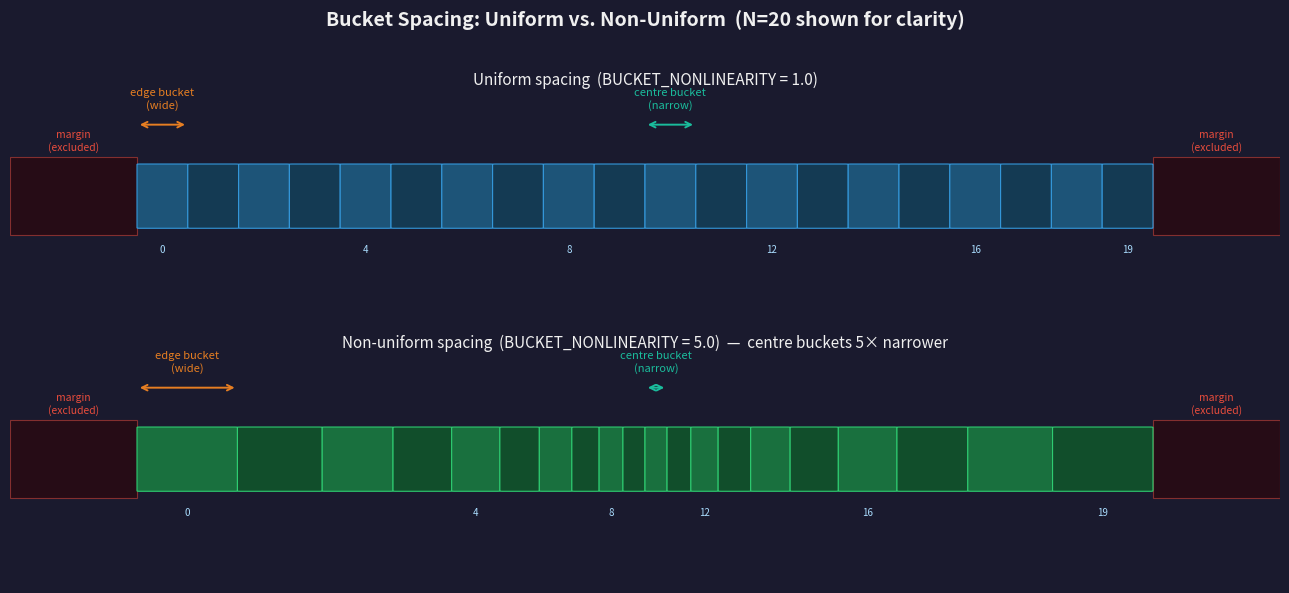

Python code for this plot: (Note: this script raises an exception after producing the figure.)
"""
Generates four supplementary diagrams for RoadCNN_Architecture.md.
Run: python draw_diagrams.py
"""

import matplotlib
matplotlib.use("Agg")
import matplotlib.pyplot as plt
import matplotlib.patches as mpatches
import numpy as np

DPI = 180
BG  = "#1a1a2e"
C_TEXT  = "#f0f0f0"
C_NOTE  = "#aaddff"
C_ANN   = "#ffdd88"
C_GREEN = "#2ecc71"
C_RED   = "#e74c3c"
C_BLUE  = "#3498db"
C_PURP  = "#9b59b6"
C_ORANGE= "#e67e22"
C_TEAL  = "#1abc9c"

def savefig(fig, path):
    fig.savefig(path, dpi=DPI, bbox_inches="tight", facecolor=BG)
    plt.close(fig)
    print(f"Saved: {path}")


# ═════════════════════════════════════════════════════════════════════════════
# DIAGRAM 1 — Bucket spacing: uniform vs non-uniform
# ═════════════════════════════════════════════════════════════════════════════
def diagram_buckets():
    fig, axes = plt.subplots(2, 1, figsize=(13, 6))
    fig.patch.set_facecolor(BG)
    fig.suptitle("Bucket Spacing: Uniform vs. Non-Uniform  (N=20 shown for clarity)",
                 color=C_TEXT, fontsize=14, fontweight="bold", y=0.98)

    N = 20
    margin = 0.10
    R = 5.0

    # ── compute non-uniform edges ─────────────────────────────────────────────
    def edges_nonlinear(N, margin, R):
        active = 1.0 - 2 * margin
        c0 = 3.0 / (R + 2.0)
        c2 = 12.0 * (R - 1.0) / (R + 2.0)
        out = []
        for i in range(N + 1):
            t = i / N
            p = c0 * t + c2 * ((t - 0.5)**3 + 0.125) / 3.0
            out.append(margin + p * active)
        return out

    uniform_edges    = [margin + i / N * (1 - 2*margin) for i in range(N + 1)]
    nonuniform_edges = edges_nonlinear(N, margin, R)

    for ax, edges, title, colour in zip(
            axes,
            [uniform_edges, nonuniform_edges],
            ["Uniform spacing  (BUCKET_NONLINEARITY = 1.0)",
             "Non-uniform spacing  (BUCKET_NONLINEARITY = 5.0)  —  centre buckets 5× narrower"],
            [C_BLUE, C_GREEN]):

        ax.set_facecolor("#0d1117")
        ax.set_xlim(0, 1)
        ax.set_ylim(-0.3, 1.3)
        ax.axis("off")
        ax.set_title(title, color=C_TEXT, fontsize=11, pad=6)

        bar_y, bar_h = 0.35, 0.45

        # draw buckets
        for i in range(N):
            x0, x1 = edges[i], edges[i+1]
            mid = (x0 + x1) / 2
            # alternate shade
            shade = 0.55 if i % 2 == 0 else 0.38
            fc = tuple(c * shade for c in matplotlib.colors.to_rgb(colour))
            rect = mpatches.FancyBboxPatch((x0 + 0.002, bar_y), x1 - x0 - 0.004, bar_h,
                                           boxstyle="round,pad=0.002",
                                           facecolor=fc, edgecolor=colour,
                                           linewidth=0.8, zorder=3)
            ax.add_patch(rect)
            if i % 4 == 0 or i == N - 1:
                ax.text(mid, bar_y - 0.12, str(i), color=C_NOTE, fontsize=7,
                        ha="center", va="top", zorder=4)

        # margin shading
        for x0, x1 in [(0, margin), (1 - margin, 1)]:
            rect = mpatches.Rectangle((x0, bar_y - 0.05), x1 - x0, bar_h + 0.1,
                                       facecolor="#330000", edgecolor=C_RED,
                                       linewidth=0.8, alpha=0.5, zorder=2)
            ax.add_patch(rect)
        ax.text(margin / 2, bar_y + bar_h + 0.08, "margin\n(excluded)",
                color=C_RED, fontsize=7.5, ha="center", va="bottom")
        ax.text(1 - margin / 2, bar_y + bar_h + 0.08, "margin\n(excluded)",
                color=C_RED, fontsize=7.5, ha="center", va="bottom")

        # width annotations for centre and edge bucket
        ctr = N // 2
        for bi, label_txt, col in [(0, "edge bucket\n(wide)", C_ORANGE),
                                    (ctr, "centre bucket\n(narrow)", C_TEAL)]:
            ex0, ex1 = edges[bi], edges[bi + 1]
            ey = bar_y + bar_h + 0.28
            ax.annotate("", xy=(ex1, ey), xytext=(ex0, ey),
                        arrowprops=dict(arrowstyle="<->", color=col, lw=1.4))
            ax.text((ex0 + ex1) / 2, ey + 0.10, label_txt,
                    color=col, fontsize=8, ha="center", va="bottom")

    plt.tight_layout(rect=[0, 0, 1, 0.96])
    savefig(fig, "/home/rosey1211/code/road_code/v2/diag_buckets.png")


# ═════════════════════════════════════════════════════════════════════════════
# DIAGRAM 2 — Strip extraction from the feature map
# ═════════════════════════════════════════════════════════════════════════════
def diagram_strip():
    fig, ax = plt.subplots(figsize=(14, 8))
    fig.patch.set_facecolor(BG)
    ax.set_facecolor(BG)
    ax.set_xlim(0, 14)
    ax.set_ylim(0, 8)
    ax.axis("off")
    ax.set_title("Strip Extraction from the Backbone Feature Map  [B, 512, 15, 20]",
                 color=C_TEXT, fontsize=14, fontweight="bold")

    ROWS, COLS = 15, 20
    cell_w = 0.30
    cell_h = 0.38
    ox, oy = 0.9, 0.8

    row_fracs   = [0.22,  0.50,  0.72]
    row_colours = [C_RED, C_GREEN, C_ORANGE]
    row_labels  = ["r0 — FAR row   (frac = 0.22)",
                   "r1 — MID row   (frac = 0.50)",
                   "r2 — NEAR row  (frac = 0.72)"]
    strip_desc  = ["strip → [B, 512, 3, 20]"] * 3

    # feature map grid
    for r in range(ROWS):
        for c in range(COLS):
            x = ox + c * cell_w
            y = oy + (ROWS - 1 - r) * cell_h
            highlight = None
            for frac, col in zip(row_fracs, row_colours):
                target_row = int(frac * ROWS)
                if abs(r - target_row) <= 1:
                    highlight = col
                    break
            if highlight:
                fc, alpha = highlight, 0.60
            else:
                fc, alpha = "#2a3a5a", 0.75
            rect = mpatches.Rectangle((x, y), cell_w - 0.025, cell_h - 0.025,
                                       facecolor=fc, edgecolor="#334455",
                                       linewidth=0.4, alpha=alpha, zorder=3)
            ax.add_patch(rect)

    fm_cx  = ox + COLS * cell_w / 2
    fm_top = oy + ROWS * cell_h
    ax.text(fm_cx, fm_top + 0.18, f"{COLS} columns  (W = 20)",
            color=C_NOTE, fontsize=10, ha="center", va="bottom")
    ax.text(ox - 0.25, oy + ROWS * cell_h / 2, f"{ROWS} rows\n(H = 15)",
            color=C_NOTE, fontsize=10, ha="right", va="center", rotation=90)

    # row fraction axis
    ax.text(ox - 0.65, fm_top,   "0.0", color="#778899", fontsize=8.5, va="center")
    ax.text(ox - 0.65, oy,       "1.0", color="#778899", fontsize=8.5, va="center")
    ax.annotate("", xy=(ox - 0.52, oy), xytext=(ox - 0.52, fm_top),
                arrowprops=dict(arrowstyle="->", color="#445566", lw=1.0))
    ax.text(ox - 0.90, oy + ROWS * cell_h / 2, "row\nfraction",
            color="#778899", fontsize=8, ha="center", va="center", rotation=90)

    # strip labels and output boxes
    x_right = ox + COLS * cell_w + 0.20
    label_x = x_right + 0.80
    box_w, box_h = 4.6, 1.10

    for frac, col, lbl, desc in zip(row_fracs, row_colours, row_labels, strip_desc):
        target_row = int(frac * ROWS)
        cy = oy + (ROWS - 1 - target_row) * cell_h + cell_h / 2
        y0 = oy + (ROWS - 1 - (target_row + 1)) * cell_h
        y1 = oy + (ROWS - 1 - (target_row - 1)) * cell_h + cell_h

        # bracket
        for yy in [y0, y1]:
            ax.plot([x_right, x_right + 0.15], [yy, yy], color=col, lw=1.5, zorder=5)
        ax.plot([x_right + 0.15]*2, [y0, y1], color=col, lw=1.5, zorder=5)

        # arrow
        ax.annotate("", xy=(label_x - 0.05, cy), xytext=(x_right + 0.18, cy),
                    arrowprops=dict(arrowstyle="->", color=col, lw=1.6))

        # output box
        rect = mpatches.FancyBboxPatch((label_x, cy - box_h/2), box_w, box_h,
                                        boxstyle="round,pad=0.07",
                                        facecolor="#0d1a2a", edgecolor=col,
                                        linewidth=1.8, zorder=4)
        ax.add_patch(rect)
        ax.text(label_x + box_w/2, cy + 0.22, lbl,
                color=col, fontsize=10.5, ha="center", va="center", fontweight="bold", zorder=6)
        ax.text(label_x + box_w/2, cy - 0.22, desc,
                color=C_NOTE, fontsize=9.5, ha="center", va="center", zorder=6)

    plt.tight_layout()
    savefig(fig, "/home/rosey1211/code/road_code/v2/diag_strip.png")


# ═════════════════════════════════════════════════════════════════════════════
# DIAGRAM 3 — Conv1d kernel: 3 buckets → 64 outputs
# ═════════════════════════════════════════════════════════════════════════════
def diagram_conv1d():
    fig, ax = plt.subplots(figsize=(13, 7.5))
    fig.patch.set_facecolor(BG)
    ax.set_facecolor(BG)
    ax.set_xlim(0, 13)
    ax.set_ylim(0, 7.5)
    ax.axis("off")
    ax.set_title("Conv1d(512→64, kernel=3):  Local Bucket Context at Position i",
                 color=C_TEXT, fontsize=13, fontweight="bold")

    # ── three input buckets ───────────────────────────────────────────────────
    bucket_cols = [C_BLUE, C_GREEN, C_PURP]
    bucket_xs   = [1.2, 4.5, 7.8]
    bucket_lbls = ["Bucket  i−1\n(left neighbour)", "Bucket  i\n(target)", "Bucket  i+1\n(right neighbour)"]

    feat_labels = ["road colour", "edge detect", "texture", "shadow", "sky detector",
                   "gradient mag", "H-edge", "V-edge", "saturation", "brightness",
                   "…", "…  (512 total)"]

    for bx, col, lbl in zip(bucket_xs, bucket_cols, bucket_lbls):
        # bucket box
        rect = mpatches.FancyBboxPatch((bx, 2.8), 1.9, 3.6,
                                        boxstyle="round,pad=0.08",
                                        facecolor="#0d1a2a", edgecolor=col,
                                        linewidth=1.8, zorder=3)
        ax.add_patch(rect)
        ax.text(bx + 0.95, 6.6, lbl, color=col, fontsize=9.5,
                ha="center", va="bottom", fontweight="bold")

        # feature rows inside box
        for fi, fl in enumerate(feat_labels):
            fy = 6.2 - fi * 0.28
            if fy < 2.9:
                break
            alpha = 0.5 if fl.startswith("…") else 0.85
            ax.text(bx + 0.95, fy, fl, color=C_NOTE, fontsize=7,
                    ha="center", va="center", alpha=alpha)

        ax.text(bx + 0.95, 2.65, "512 features", color=col,
                fontsize=8, ha="center", va="top", style="italic")

    # ── weight matrix box ─────────────────────────────────────────────────────
    mx, my = 4.5, 0.6
    mw, mh = 4.0, 1.6
    rect = mpatches.FancyBboxPatch((mx, my), mw, mh,
                                    boxstyle="round,pad=0.08",
                                    facecolor="#1a0a2e", edgecolor=C_ANN,
                                    linewidth=1.8, zorder=3)
    ax.add_patch(rect)
    ax.text(mx + mw/2, my + mh - 0.25, "Weight Matrix", color=C_ANN,
            fontsize=11, ha="center", va="center", fontweight="bold")
    ax.text(mx + mw/2, my + 0.65, "1,536 inputs  ×  64 outputs", color=C_TEXT,
            fontsize=10, ha="center", va="center")
    ax.text(mx + mw/2, my + 0.28, "(512 × 3 buckets = 1,536)", color="#778899",
            fontsize=8.5, ha="center", va="center")

    # ── arrows from bucket boxes to weight matrix ─────────────────────────────
    for bx, col in zip(bucket_xs, bucket_cols):
        ax.annotate("", xy=(mx + mw/2, my + mh),
                    xytext=(bx + 0.95, 2.8),
                    arrowprops=dict(arrowstyle="->", color=col, lw=1.4,
                                    connectionstyle="arc3,rad=0.0"))

    # ── output: 64 nodes ──────────────────────────────────────────────────────
    out_x_start = 10.5
    out_y_base  = 0.55
    out_spacing = 0.28
    n_show = 14
    for i in range(n_show):
        cy = out_y_base + i * out_spacing
        shade = C_TEAL if i < n_show - 2 else "#445566"
        circ = plt.Circle((out_x_start, cy), 0.10, color=shade, zorder=4)
        ax.add_patch(circ)
    ax.text(out_x_start, out_y_base + (n_show - 1) * out_spacing + 0.35,
            "64 outputs\n(per bucket i)", color=C_TEAL, fontsize=10,
            ha="center", va="bottom", fontweight="bold")
    ax.text(out_x_start, out_y_base + (n_show//2) * out_spacing + 0.05,
            "…", color=C_NOTE, fontsize=14, ha="center", va="center")

    ax.annotate("", xy=(out_x_start - 0.15, out_y_base + (n_show//2) * out_spacing),
                xytext=(mx + mw + 0.1, my + mh / 2),
                arrowprops=dict(arrowstyle="->", color=C_ANN, lw=1.5))

    ax.text(6.5, 0.22, "Same 1,536×64 weights applied at every bucket position  (weight sharing)",
            color="#778899", fontsize=8.5, ha="center", va="bottom", style="italic")

    plt.tight_layout()
    savefig(fig, "/home/rosey1211/code/road_code/v2/diag_conv1d.png")


# ═════════════════════════════════════════════════════════════════════════════
# DIAGRAM 4 — Sigmoid output + cluster detection
# ═════════════════════════════════════════════════════════════════════════════
def diagram_clusters():
    rng = np.random.default_rng(42)
    N = 40

    # synthetic sigmoid output: one main cluster ~bucket 18, secondary ~bucket 30
    probs = np.zeros(N)
    for centre, amp, width in [(18, 0.88, 3.5), (30, 0.62, 2.8)]:
        for b in range(N):
            probs[b] += amp * np.exp(-0.5 * ((b - centre) / width) ** 2)
    probs += rng.uniform(0.0, 0.06, N)
    probs = np.clip(probs, 0, 1)

    peak_conf  = probs.max()
    thresh_frac = 0.45
    threshold  = max(0.05, peak_conf * thresh_frac)

    # find clusters
    clusters = []
    in_cluster = False
    for i, p in enumerate(probs):
        if p >= threshold:
            if not in_cluster:
                start = i
                in_cluster = True
        else:
            if in_cluster:
                clusters.append((start, i - 1))
                in_cluster = False
    if in_cluster:
        clusters.append((start, N - 1))

    # weighted centroids
    centroids = []
    for lo, hi in clusters:
        idxs = np.arange(lo, hi + 1)
        w    = probs[idxs]
        cx   = (idxs * w).sum() / w.sum()
        centroids.append((cx, probs[int(round(cx))]))

    fig, axes = plt.subplots(2, 1, figsize=(13, 8), gridspec_kw={"hspace": 0.55})
    fig.patch.set_facecolor(BG)
    fig.suptitle("Sigmoid Output, Cluster Detection, and Peak Extraction",
                 color=C_TEXT, fontsize=14, fontweight="bold", y=0.98)

    cluster_colours = [C_GREEN, C_ORANGE]

    for ax_idx, ax in enumerate(axes):
        ax.set_facecolor("#0d1117")
        ax.set_xlim(-0.5, N - 0.5)
        ax.set_ylim(-0.08, 1.22)
        ax.spines[["top", "right"]].set_visible(False)
        for spine in ["bottom", "left"]:
            ax.spines[spine].set_color("#334455")
        ax.tick_params(colors=C_NOTE, labelsize=8)
        ax.set_xlabel("Bucket index  (0 = left edge, 39 = right edge)", color=C_NOTE, fontsize=9)
        ax.set_ylabel("Sigmoid probability", color=C_NOTE, fontsize=9)

        # raw bars
        for i, p in enumerate(probs):
            col = "#2a3a5a"
            for ci, (lo, hi) in enumerate(clusters):
                if lo <= i <= hi:
                    col = cluster_colours[ci % len(cluster_colours)]
                    break
            alpha = 0.85 if col != "#2a3a5a" else 0.5
            ax.bar(i, p, color=col, width=0.75, alpha=alpha, zorder=3)

        # threshold line
        ax.axhline(threshold, color=C_RED, lw=1.4, ls="--", zorder=4)
        ax.text(N - 0.3, threshold + 0.03,
                f"threshold = {threshold:.2f}\n(peak × {thresh_frac})",
                color=C_RED, fontsize=8, ha="right", va="bottom")

        if ax_idx == 0:
            ax.set_title("Raw sigmoid output — bars coloured by cluster membership",
                         color=C_TEXT, fontsize=10, pad=6)
        else:
            ax.set_title("Cluster peaks — weighted centroid marks the detected position",
                         color=C_TEXT, fontsize=10, pad=6)

            # cluster brackets + centroid markers
            for ci, ((lo, hi), (cx, cy_approx), col) in \
                    enumerate(zip(clusters, centroids, cluster_colours)):
                # bracket under bars
                bracket_y = -0.055
                ax.plot([lo - 0.4, hi + 0.4], [bracket_y, bracket_y], color=col, lw=2.0)
                ax.plot([lo - 0.4, lo - 0.4], [bracket_y, bracket_y + 0.025], color=col, lw=2.0)
                ax.plot([hi + 0.4, hi + 0.4], [bracket_y, bracket_y + 0.025], color=col, lw=2.0)
                ax.text((lo + hi) / 2, bracket_y - 0.025,
                        f"Cluster {ci+1}  (buckets {lo}–{hi})",
                        color=col, fontsize=8.5, ha="center", va="top", fontweight="bold")

                # centroid vertical line
                ax.axvline(cx, color=col, lw=2.0, ls="-", alpha=0.9, zorder=5)

                # diamond marker at peak height
                peak_h = probs[int(round(cx))]
                ax.plot(cx, peak_h + 0.06, marker="v", color=col,
                        markersize=10, zorder=6)

                label_y = 1.12
                cx_frac = cx / (N - 1)
                ax.text(cx, label_y,
                        f"cx_frac = {cx_frac:.3f}\n(conf = {peak_h:.2f})",
                        color=col, fontsize=8.5, ha="center", va="bottom",
                        fontweight="bold",
                        bbox=dict(boxstyle="round,pad=0.3", facecolor="#0a1a2a",
                                  edgecolor=col, alpha=0.9))

            # primary / secondary labels
            ax.text(centroids[0][0], 0.75, "PRIMARY\npeak", color=C_GREEN,
                    fontsize=8, ha="center", va="bottom", style="italic")
            ax.text(centroids[1][0], 0.50, "SECONDARY\npeak", color=C_ORANGE,
                    fontsize=8, ha="center", va="bottom", style="italic")

    plt.tight_layout(rect=[0, 0, 1, 0.96])
    savefig(fig, "/home/rosey1211/code/road_code/v2/diag_clusters.png")


# ═════════════════════════════════════════════════════════════════════════════
# DIAGRAM 5 — Bucket pooling: how 20 feature map columns → 40 bucket vectors
# ═════════════════════════════════════════════════════════════════════════════
def diagram_bucket_pooling():
    N       = 40
    W       = 20      # feature map columns
    margin  = 0.10
    R       = 5.0

    def compute_edges(N, margin, R):
        active = 1.0 - 2 * margin
        c0 = 3.0 / (R + 2.0)
        c2 = 12.0 * (R - 1.0) / (R + 2.0)
        out = []
        for i in range(N + 1):
            t = i / N
            p = c0 * t + c2 * ((t - 0.5)**3 + 0.125) / 3.0
            out.append(margin + p * active)
        return np.array(out)

    edges = compute_edges(N, margin, R)

    # for each bucket, compute which feature map columns contribute
    # x0_px, x1_px = pixel span in feature map (W=20)
    bucket_spans = []
    for b in range(N):
        x0 = max(0,   int(edges[b]   * W))
        x1 = min(W,   int(edges[b+1] * W))
        x1 = max(x1, x0 + 1)   # at least 1 column always
        bucket_spans.append((x0, x1))

    # assign a display colour to each feature-map column so pooling is obvious
    col_colours = plt.cm.tab20(np.linspace(0, 1, W))

    fig, axes = plt.subplots(3, 1, figsize=(15, 9),
                             gridspec_kw={"height_ratios": [1.4, 0.9, 1.4],
                                          "hspace": 0.55})
    fig.patch.set_facecolor(BG)
    fig.suptitle("Bucket Pooling: Feature Map Columns → Bucket Feature Vectors",
                 color=C_TEXT, fontsize=14, fontweight="bold", y=0.98)

    # ── Panel 1: feature map strip columns ───────────────────────────────────
    ax0 = axes[0]
    ax0.set_facecolor("#0d1117")
    ax0.set_xlim(0, 1)
    ax0.set_ylim(0, 1)
    ax0.axis("off")
    ax0.set_title("Step 1 — Feature Map Strip  [B, 512, 3, 20]:  20 columns",
                  color=C_TEXT, fontsize=11)

    col_w = 1.0 / W
    for c in range(W):
        x0c = c * col_w
        fc  = col_colours[c]
        rect = mpatches.Rectangle((x0c + 0.002, 0.15), col_w - 0.004, 0.65,
                                   facecolor=fc, edgecolor="#ffffff",
                                   linewidth=0.8, alpha=0.85, zorder=3)
        ax0.add_patch(rect)
        ax0.text(x0c + col_w / 2, 0.04, str(c), color=C_NOTE,
                 fontsize=7.5, ha="center", va="bottom")

    ax0.text(0.5, 0.95, "Each column holds 512 feature values  (one per channel)",
             color=C_ANN, fontsize=9, ha="center", va="top")
    ax0.text(-0.01, 0.48, "512\nchannels", color=C_NOTE, fontsize=8,
             ha="right", va="center")

    # margin indicators
    for x, lbl in [(margin, "← margin"), (1 - margin, "margin →")]:
        ax0.axvline(x, color=C_RED, lw=1.5, ls="--", alpha=0.8)
    ax0.text(margin / 2, 0.88, "excluded", color=C_RED, fontsize=8, ha="center")
    ax0.text(1 - margin / 2, 0.88, "excluded", color=C_RED, fontsize=8, ha="center")

    # ── Panel 2: mapping diagram (columns → buckets) ──────────────────────────
    ax1 = axes[1]
    ax1.set_facecolor("#0d1117")
    ax1.set_xlim(0, 1)
    ax1.set_ylim(0, 1)
    ax1.axis("off")
    ax1.set_title("Step 2 — Column-to-Bucket Mapping  (mean-pool each column span)",
                  color=C_TEXT, fontsize=11)

    # draw connector lines from source columns to destination buckets
    # show a representative sample to avoid clutter
    highlight_buckets = list(range(0, 5)) + list(range(17, 23)) + list(range(35, 40))
    for b in highlight_buckets:
        x0b = edges[b]
        x1b = edges[b + 1]
        bx_mid = (x0b + x1b) / 2
        x0c, x1c = bucket_spans[b]
        # source column range in fraction space
        src_lo = x0c / W
        src_hi = x1c / W
        src_mid = (src_lo + src_hi) / 2
        col = col_colours[min(x0c, W - 1)]
        ax1.annotate("", xy=(bx_mid, 0.05), xytext=(src_mid, 0.95),
                     arrowprops=dict(arrowstyle="->", color=col,
                                     lw=1.0, alpha=0.7))

    ax1.text(0.25, 0.50, "Edge buckets span\nmultiple columns\n(wide → lower res)",
             color=C_ORANGE, fontsize=9, ha="center", va="center",
             bbox=dict(boxstyle="round,pad=0.3", facecolor="#1a0d00",
                       edgecolor=C_ORANGE, alpha=0.85))
    ax1.text(0.75, 0.50, "Centre buckets\nshare one column\n(narrow → higher res)",
             color=C_TEAL, fontsize=9, ha="center", va="center",
             bbox=dict(boxstyle="round,pad=0.3", facecolor="#001a1a",
                       edgecolor=C_TEAL, alpha=0.85))

    ax1.text(0.5, 0.98, "20 feature map columns", color="#778899",
             fontsize=8, ha="center", va="top", style="italic")
    ax1.text(0.5, 0.02, "40 buckets", color="#778899",
             fontsize=8, ha="center", va="bottom", style="italic")

    # ── Panel 3: resulting 40 bucket vectors ─────────────────────────────────
    ax2 = axes[2]
    ax2.set_facecolor("#0d1117")
    ax2.set_xlim(0, 1)
    ax2.set_ylim(0, 1)
    ax2.axis("off")
    ax2.set_title("Step 3 — Result: 40 Bucket Feature Vectors  [B, 512, 40]",
                  color=C_TEXT, fontsize=11)

    for b in range(N):
        x0b = edges[b]
        x1b = edges[b + 1]
        # colour based on dominant source column
        src_col_idx = min(bucket_spans[b][0], W - 1)
        fc = col_colours[src_col_idx]
        rect = mpatches.Rectangle((x0b + 0.001, 0.15), x1b - x0b - 0.002, 0.65,
                                   facecolor=fc, edgecolor="#ffffff",
                                   linewidth=0.6, alpha=0.85, zorder=3)
        ax2.add_patch(rect)
        if b % 8 == 0 or b == N - 1:
            ax2.text((x0b + x1b) / 2, 0.04, str(b), color=C_NOTE,
                     fontsize=7.5, ha="center", va="bottom")

    # annotate centre vs edge resolution
    ctr_lo = edges[N // 2 - 1]
    ctr_hi = edges[N // 2 + 1]
    ax2.annotate("", xy=(ctr_hi, 0.88), xytext=(ctr_lo, 0.88),
                 arrowprops=dict(arrowstyle="<->", color=C_TEAL, lw=1.5))
    ax2.text((ctr_lo + ctr_hi) / 2, 0.96, "narrow\n(high res)",
             color=C_TEAL, fontsize=8, ha="center", va="top")

    edge_lo = edges[0]
    edge_hi = edges[2]
    ax2.annotate("", xy=(edge_hi, 0.88), xytext=(edge_lo, 0.88),
                 arrowprops=dict(arrowstyle="<->", color=C_ORANGE, lw=1.5))
    ax2.text((edge_lo + edge_hi) / 2, 0.96, "wide\n(low res)",
             color=C_ORANGE, fontsize=8, ha="center", va="top")

    ax2.text(0.5, 0.06,
             "Each bucket vector = mean of feature values over its column span  →  passed to Conv1d",
             color=C_ANN, fontsize=9, ha="center", va="bottom")

    ax2.text(-0.01, 0.48, "512\nchannels", color=C_NOTE, fontsize=8,
             ha="right", va="center")

    plt.tight_layout(rect=[0, 0, 1, 0.96])
    savefig(fig, "/home/rosey1211/code/road_code/v2/diag_bucket_pooling.png")


# ─────────────────────────────────────────────────────────────────────────────
if __name__ == "__main__":
    diagram_buckets()
    diagram_strip()
    diagram_conv1d()
    diagram_clusters()
    diagram_bucket_pooling()
    print("All diagrams saved.")
